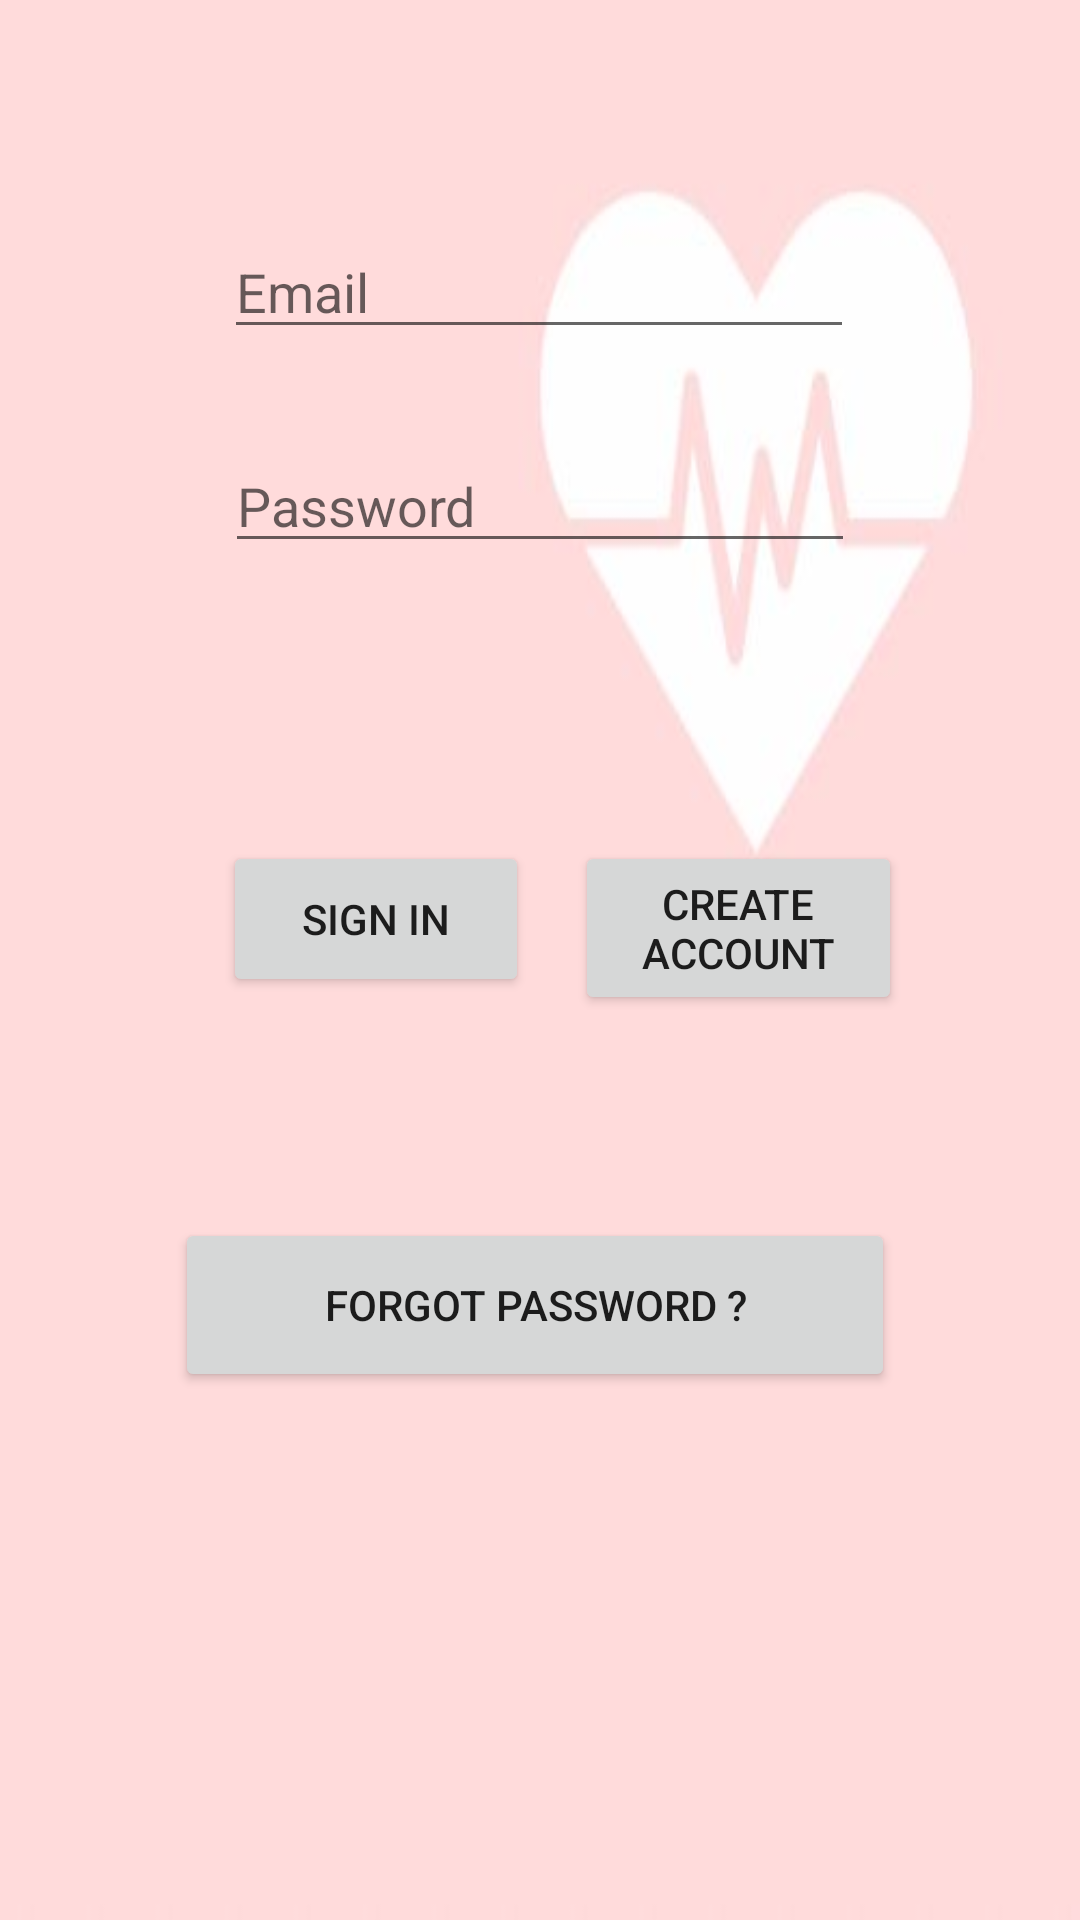

Write the Android layout XML for this screen, with the resource values it uses.
<!-- AndroidManifest.xml: application theme Theme.MyHealth -->
<!-- res/layout/activity_main.xml -->
<?xml version="1.0" encoding="utf-8"?>
<androidx.constraintlayout.widget.ConstraintLayout
    xmlns:android="http://schemas.android.com/apk/res/android"
    xmlns:app="http://schemas.android.com/apk/res-auto"
    xmlns:tools="http://schemas.android.com/tools"
    android:layout_width="match_parent"
    android:layout_height="match_parent"
    android:background="@drawable/backhealth"
    tools:context=".MainActivity">


    <EditText
        android:id="@+id/et_Password_main"
        android:layout_width="wrap_content"
        android:layout_height="wrap_content"
        android:layout_marginTop="30dp"
        android:ems="10"
        android:hint="Password"
        android:inputType="textPassword"
        app:layout_constraintEnd_toEndOf="parent"
        app:layout_constraintStart_toStartOf="parent"
        app:layout_constraintTop_toBottomOf="@+id/et_Email_main"
        tools:ignore="MissingConstraints" />

    <Button
        android:id="@+id/btn_sign"
        android:layout_width="102dp"
        android:layout_height="52dp"
        android:layout_marginTop="30dp"
        android:onClick="onClickSign"
        android:text="@string/btn_sign"
        app:layout_constraintBottom_toBottomOf="parent"
        app:layout_constraintEnd_toEndOf="parent"
        app:layout_constraintHorizontal_bias="0.288"
        app:layout_constraintStart_toStartOf="parent"
        app:layout_constraintTop_toBottomOf="@+id/et_Password_main"
        app:layout_constraintVertical_bias="0.169" />

    <Button
        android:id="@+id/btn_create"
        android:layout_width="109dp"
        android:layout_height="58dp"
        android:onClick="onClickCreate"
        android:text="create account"
        app:layout_constraintBottom_toBottomOf="parent"
        app:layout_constraintEnd_toEndOf="parent"
        app:layout_constraintHorizontal_bias="0.207"
        app:layout_constraintStart_toEndOf="@+id/btn_sign"
        app:layout_constraintTop_toTopOf="@+id/btn_sign"
        app:layout_constraintVertical_bias="0.0"
        tools:ignore="OnClick" />

    <EditText
        android:id="@+id/et_Email_main"
        android:layout_width="wrap_content"
        android:layout_height="wrap_content"
        android:ems="10"
        android:hint="Email"
        android:inputType="textPersonName"
        app:layout_constraintBottom_toBottomOf="parent"
        app:layout_constraintEnd_toEndOf="parent"
        app:layout_constraintHorizontal_bias="0.497"
        app:layout_constraintStart_toStartOf="parent"
        app:layout_constraintTop_toTopOf="parent"
        app:layout_constraintVertical_bias="0.125"
        tools:ignore="MissingConstraints" />

    <Button
        android:id="@+id/btn_forgotPass"
        android:layout_width="240dp"
        android:layout_height="58dp"
        android:onClick="onClickForgotPass"
        android:text="Forgot password ?"
        app:layout_constraintBottom_toBottomOf="parent"
        app:layout_constraintEnd_toEndOf="parent"
        app:layout_constraintHorizontal_bias="0.485"
        app:layout_constraintStart_toStartOf="parent"
        app:layout_constraintTop_toBottomOf="@+id/et_Password_main"
        app:layout_constraintVertical_bias="0.554"
        tools:visibility="visible" />

</androidx.constraintlayout.widget.ConstraintLayout>
<!-- resources referenced by this layout -->
<resources>
  <!-- drawable backhealth: jpg bitmap (drawable, 4104 bytes) -->
  <string name="btn_sign">Sign In</string>
  <style name="Theme.MyHealth" parent="Theme.MaterialComponents.DayNight.NoActionBar">
          
          <item name="colorPrimary">@color/purple_500</item>
          <item name="colorPrimaryVariant">@color/purple_700</item>
          <item name="colorOnPrimary">@color/colorWhite</item>
          
          <item name="colorSecondary">@color/teal_200</item>
          <item name="colorSecondaryVariant">@color/teal_700</item>
          <item name="colorOnSecondary">@color/black</item>
          
          <item name="android:statusBarColor" tools:targetApi="l">?attr/colorPrimaryVariant</item>
          
      </style>
  <color name="purple_500">#FF6200EE</color>
  <color name="purple_700">#FF3700B3</color>
  <color name="colorWhite">#FFFFFFFF</color>
  <color name="teal_200">#FF03DAC5</color>
  <color name="teal_700">#FF018786</color>
  <color name="black">#FF000000</color>
</resources>
